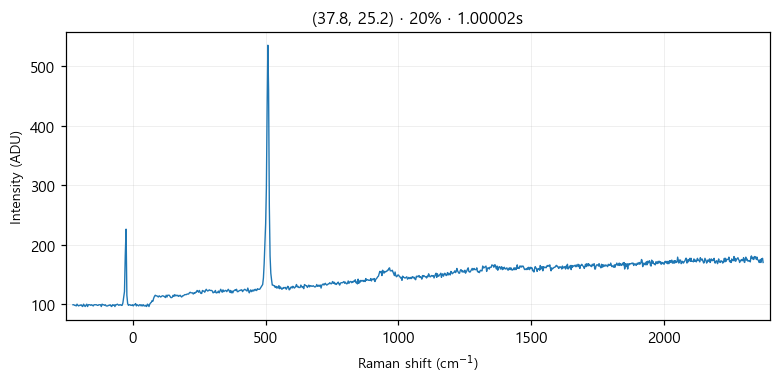

Source data for this figure (header and first rows):
# laser_power_pct, 20
# exposure_time, 1
# laser_nm, 532
# mode, single
pixel_index, raman_shift_cm-1, wavelength_nm, intensity
0, -224.8, 525.7, 99.0
1, -221.8, 525.8, 99.0
2, -218.7, 525.9, 98.0
3, -215.6, 526, 98.0
4, -212.6, 526.1, 97.0
5, -209.5, 526.2, 100.0
6, -206.5, 526.2, 98.0
7, -203.4, 526.3, 97.0
8, -200.3, 526.4, 98.0
9, -197.3, 526.5, 98.0
10, -194.2, 526.6, 99.0
11, -191.2, 526.7, 97.0
12, -188.1, 526.7, 96.0
13, -185.1, 526.8, 100.0
14, -182, 526.9, 98.0
15, -179, 527, 96.0
16, -175.9, 527.1, 98.0
17, -172.9, 527.2, 100.0
18, -169.8, 527.3, 96.0
19, -166.8, 527.3, 99.0
20, -163.7, 527.4, 99.0
21, -160.7, 527.5, 99.0
22, -157.6, 527.6, 98.0
23, -154.6, 527.7, 99.0
24, -151.6, 527.8, 98.0
25, -148.5, 527.9, 97.0
26, -145.5, 527.9, 99.0
27, -142.4, 528, 99.0
28, -139.4, 528.1, 99.0
29, -136.4, 528.2, 99.0
30, -133.3, 528.3, 98.0
31, -130.3, 528.4, 98.0
32, -127.3, 528.4, 99.0
33, -124.3, 528.5, 99.0
34, -121.2, 528.6, 99.0
35, -118.2, 528.7, 96.0
36, -115.2, 528.8, 100.0
37, -112.2, 528.9, 99.0
38, -109.1, 529, 99.0
39, -106.1, 529, 98.0
40, -103.1, 529.1, 99.0
41, -100.1, 529.2, 97.0
42, -97.05, 529.3, 97.0
43, -94.03, 529.4, 97.0
44, -91.01, 529.5, 98.0
45, -88, 529.5, 98.0
46, -84.98, 529.6, 99.0
47, -81.97, 529.7, 97.0
48, -78.96, 529.8, 96.0
49, -75.95, 529.9, 99.0
50, -72.94, 530, 98.0
51, -69.93, 530, 99.0
52, -66.93, 530.1, 96.0
53, -63.92, 530.2, 99.0
54, -60.92, 530.3, 99.0
55, -57.91, 530.4, 100.0
... 968 more rows
